Dataset: trash (GitHub, nlhtrung00/jetson-project). Classes: Coca-Cola, Fanta, Mirinda, Pepsi, Red Bull, Sprite, Sting.

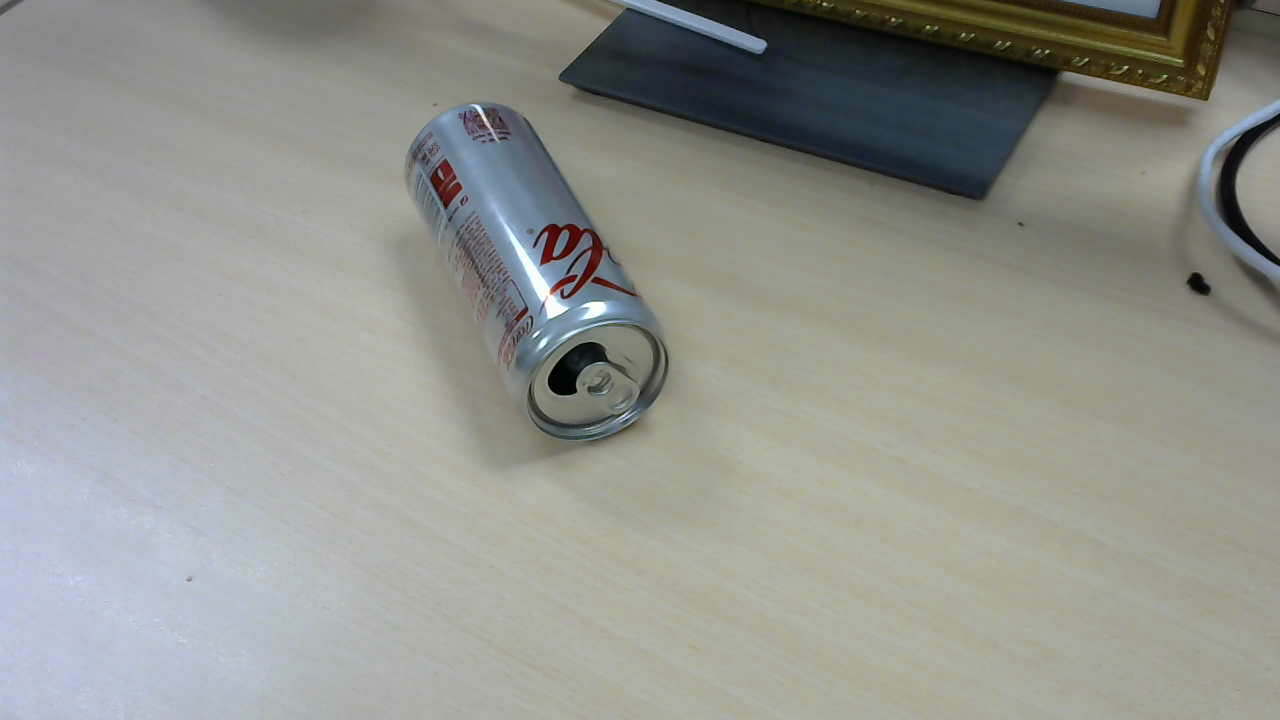
Label: Coca-Cola

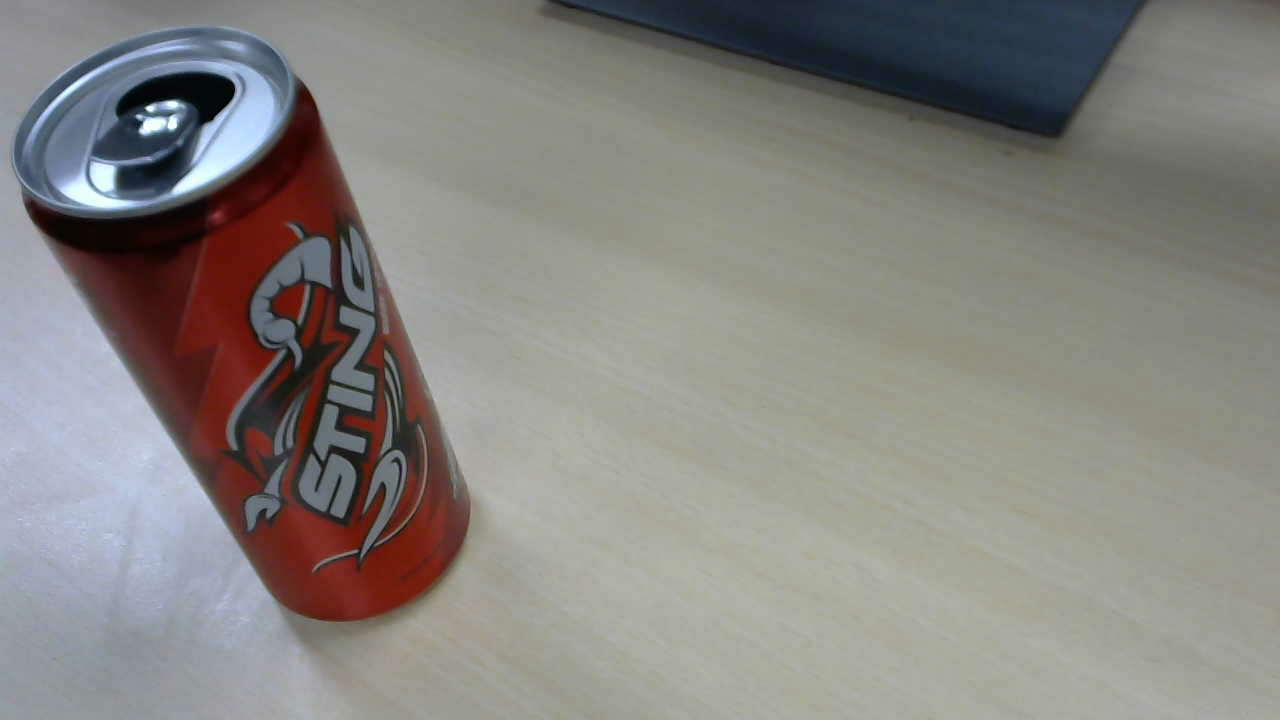
Label: Sting

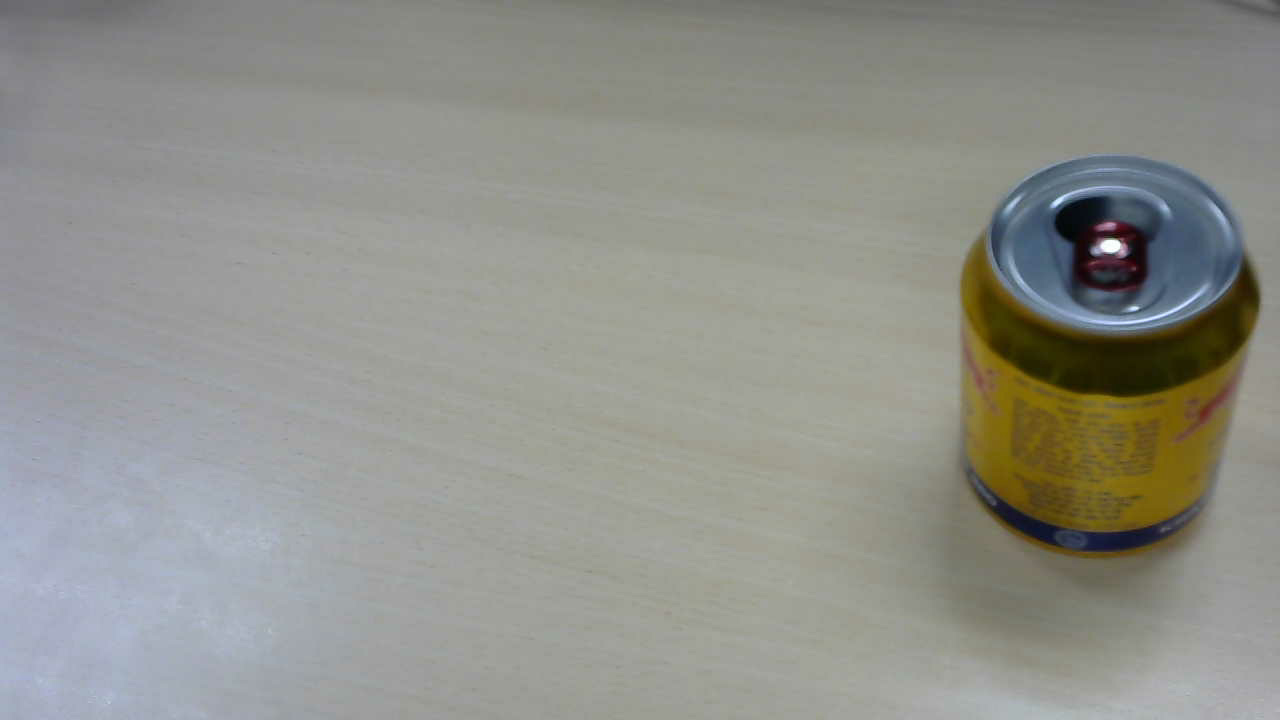
Label: Red Bull

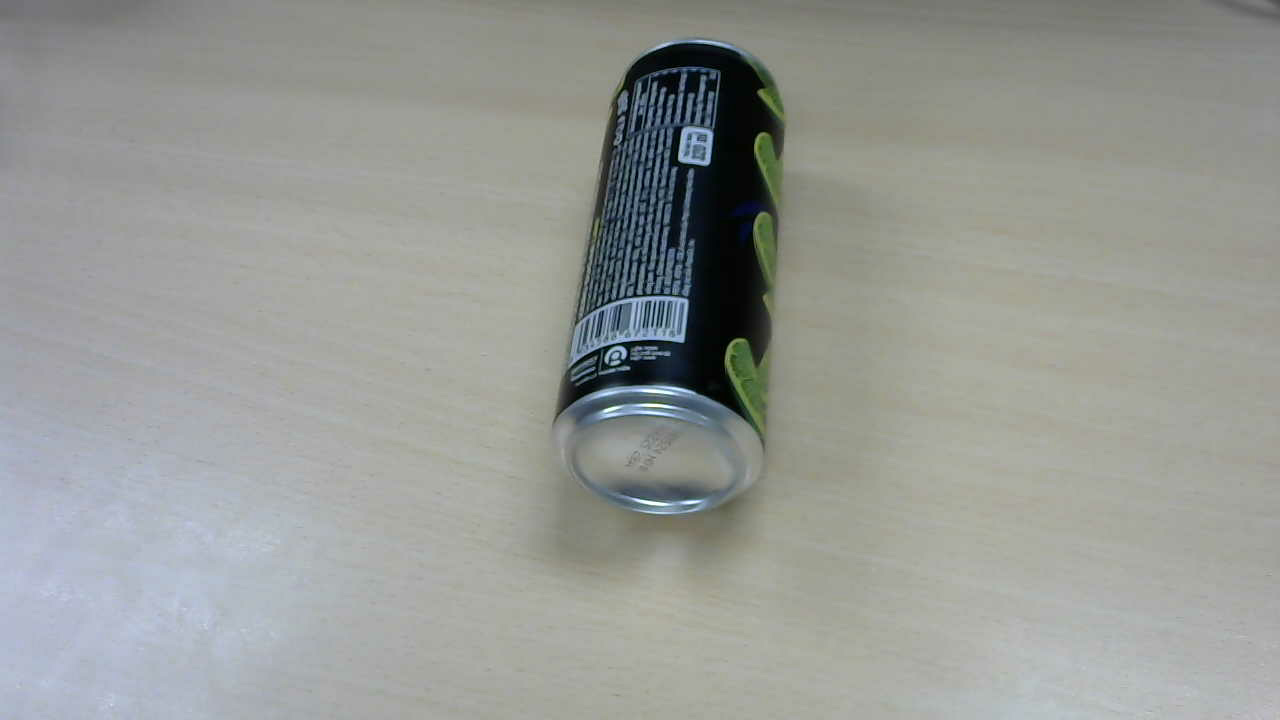
Label: Pepsi

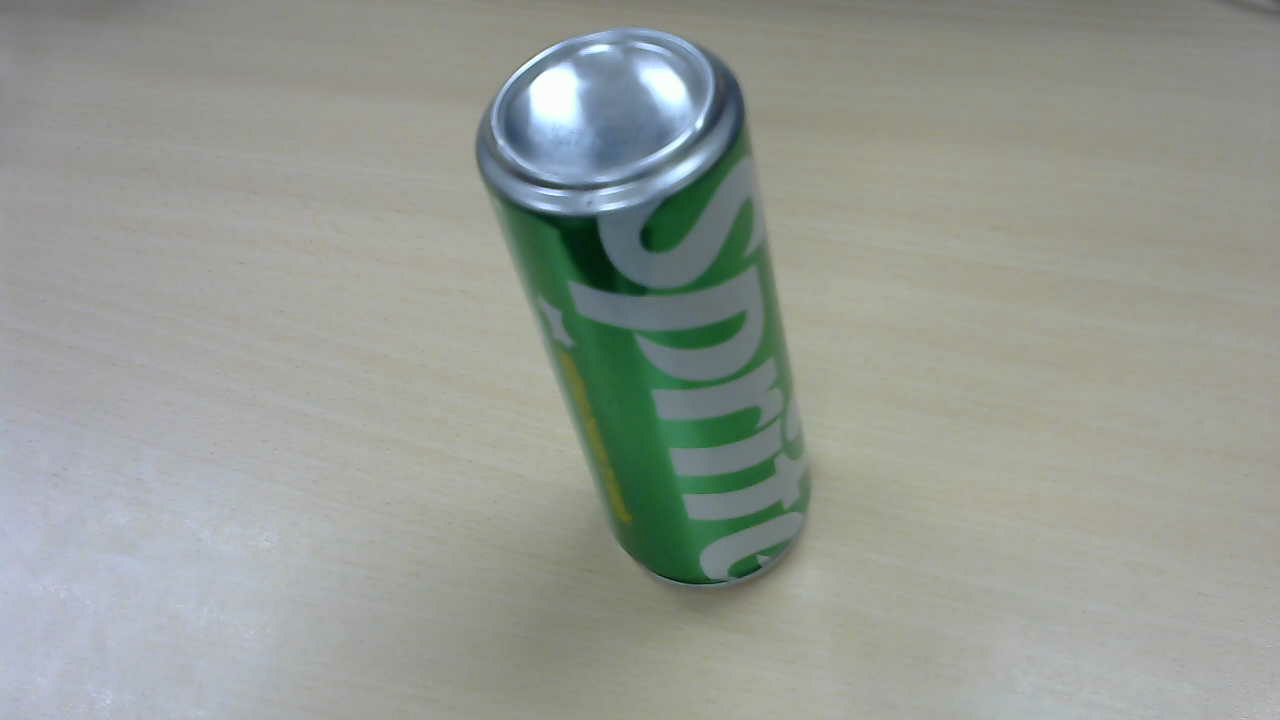
Label: Sprite

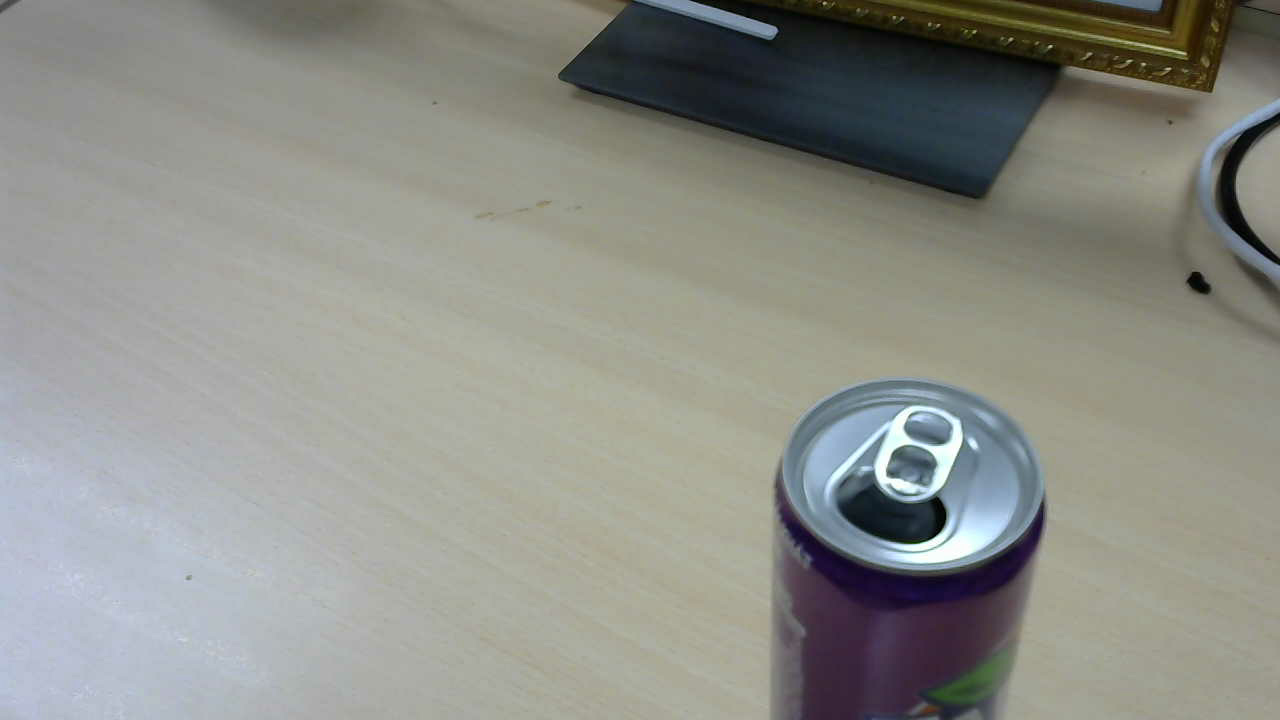
Label: Fanta
